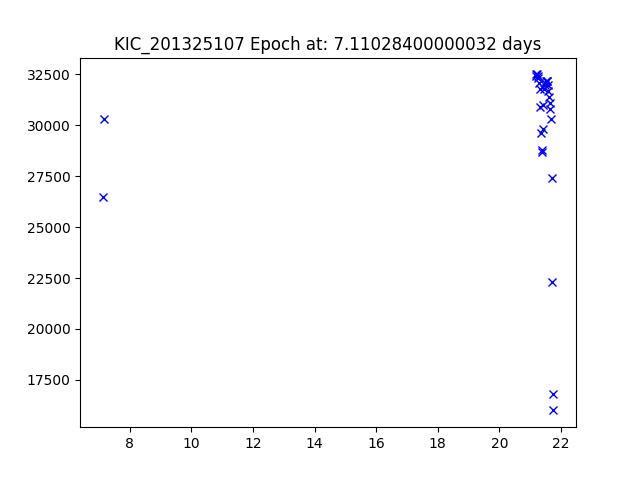

The data file committed next to this chart (first rows):
JDtimes, observed fluxes, observed uncertainties
7.11, 26500, 6.81
7.172, 30300, 6.81
21.19, 32400, 6.81
21.21, 32500, 6.81
21.23, 32500, 6.81
21.25, 32400, 6.81
21.27, 32300, 6.81
21.29, 32100, 6.81
21.31, 31800, 6.81
21.33, 30900, 6.81
21.35, 29600, 6.81
21.37, 28700, 6.81
21.39, 28800, 6.81
21.41, 29800, 6.81
21.43, 31000, 6.81
21.45, 31800, 6.81
21.47, 32000, 6.81
21.49, 32100, 6.81
21.51, 32200, 6.81
21.54, 32200, 6.81
21.56, 32200, 6.81
21.58, 32000, 6.8
21.6, 31700, 6.8
21.62, 31400, 6.8
21.64, 31100, 6.8
21.66, 30800, 6.8
21.68, 30300, 6.8
21.7, 27400, 6.8
21.72, 22300, 6.8
21.74, 16800, 6.8
21.76, 16000, 6.8
